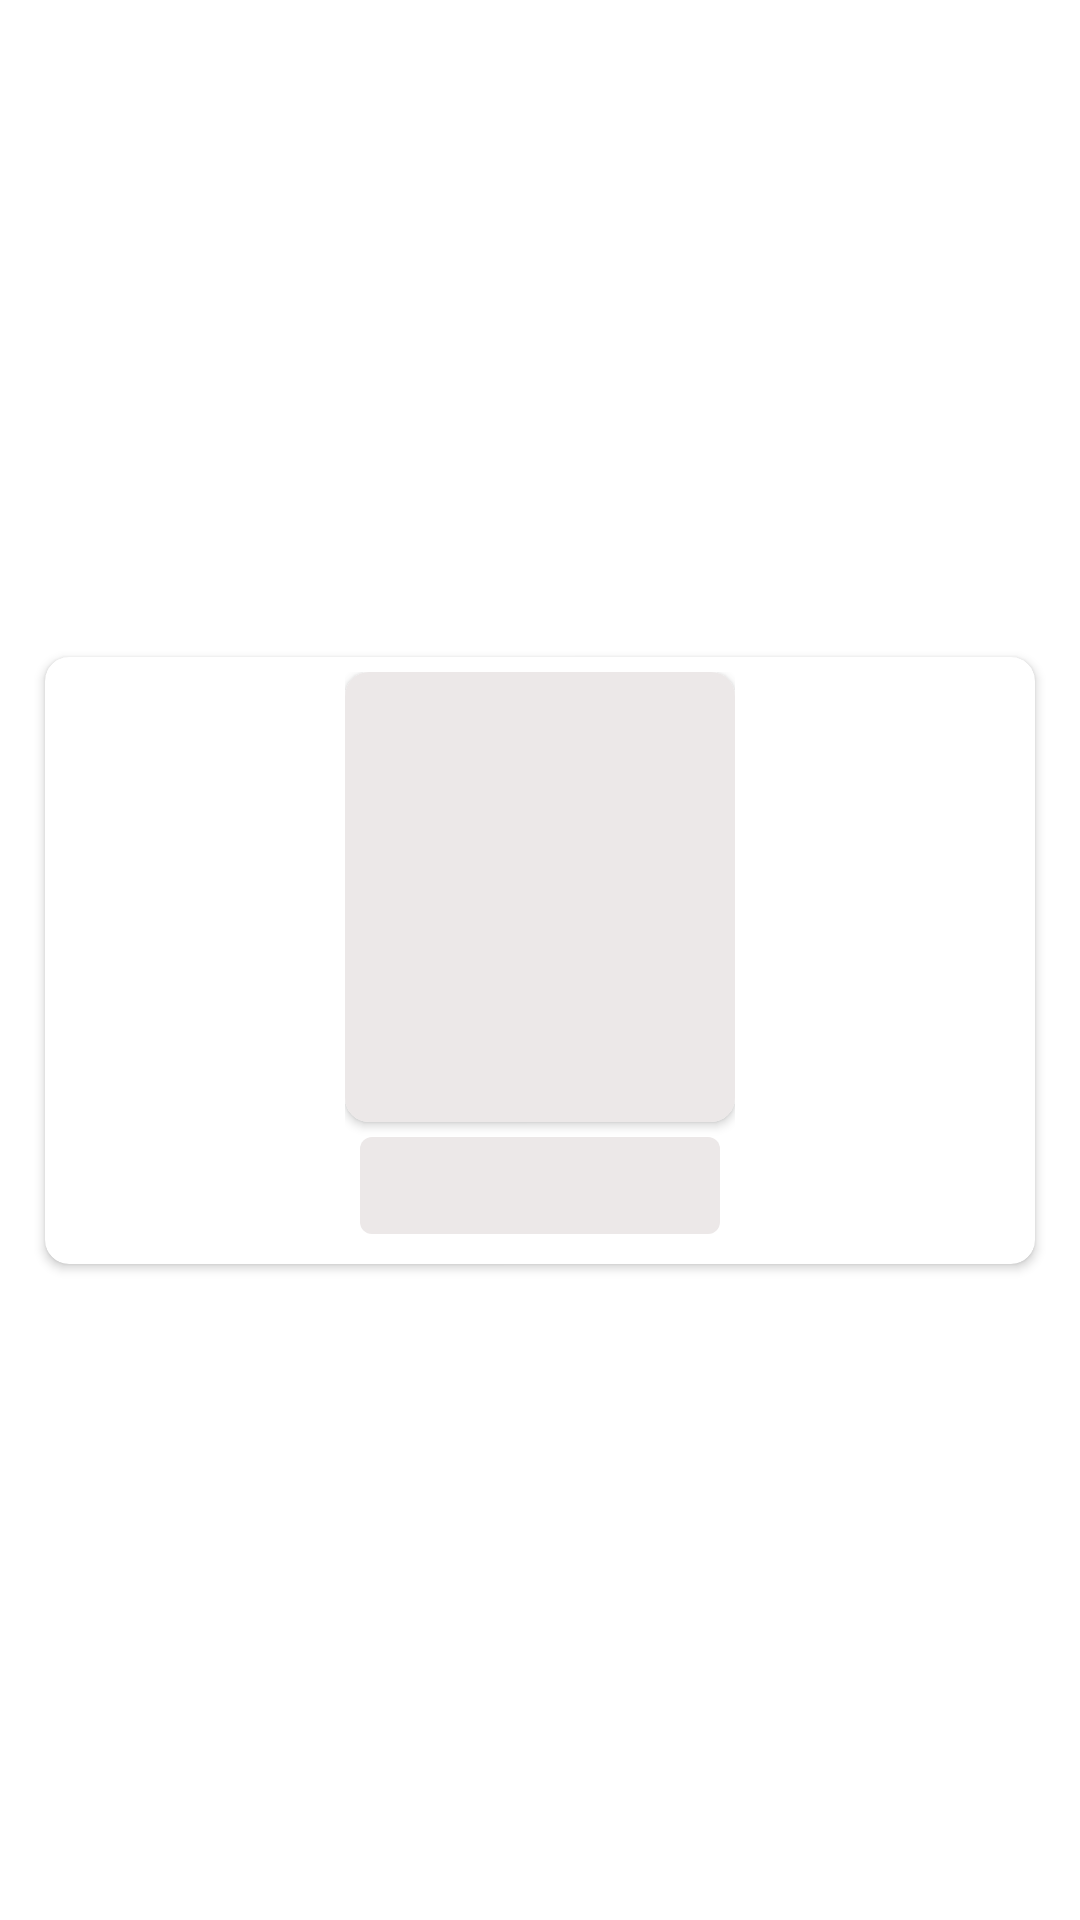

The Android layout XML behind this screen, and the referenced resources:
<!-- AndroidManifest.xml: application theme Theme.ChiangMai -->
<!-- res/layout/placeholder_otop.xml -->
<?xml version="1.0" encoding="utf-8"?>
<androidx.constraintlayout.widget.ConstraintLayout xmlns:android="http://schemas.android.com/apk/res/android"
    xmlns:app="http://schemas.android.com/apk/res-auto"
    android:layout_width="match_parent"
    android:layout_height="wrap_content"
    xmlns:tools="http://schemas.android.com/tools">

    <androidx.cardview.widget.CardView
        android:id="@+id/item_otop_cardView_Shimmer"
        android:layout_width="match_parent"
        android:layout_height="wrap_content"
        android:background="@drawable/shimmer_bg"
        app:cardCornerRadius="8dp"
        app:layout_constraintBottom_toBottomOf="parent"
        app:layout_constraintEnd_toEndOf="parent"
        app:layout_constraintStart_toStartOf="parent"
        app:layout_constraintTop_toTopOf="parent"
        android:layout_margin="15dp">

        <LinearLayout
            android:layout_width="wrap_content"
            android:layout_height="wrap_content"
            android:layout_gravity="center_horizontal"
            android:layout_margin="5dp"
            android:orientation="vertical">

            <androidx.cardview.widget.CardView
                android:layout_width="wrap_content"
                android:layout_height="wrap_content"
                android:layout_gravity="center_horizontal"
                app:cardCornerRadius="8dp">

                <ImageView
                    android:id="@+id/imgOTOPItemShimmer"
                    android:layout_width="130dp"
                    android:layout_height="150dp"
                    android:scaleType="center"
                    android:background="@drawable/shimmer_bg"
                    android:contentDescription="@string/item_img" />
            </androidx.cardview.widget.CardView>

            <TextView
                android:id="@+id/tvOTOP_nameShimmer"
                android:layout_width="match_parent"
                android:layout_height="wrap_content"
                android:textAlignment="center"
                android:layout_gravity="center_horizontal"
                android:layout_margin="5dp"
                android:background="@drawable/shimmer_bg"
                android:textSize="24sp" />

        </LinearLayout>
    </androidx.cardview.widget.CardView>

</androidx.constraintlayout.widget.ConstraintLayout>
<!-- resources referenced by this layout -->
<resources>
  <!-- drawable shimmer_bg (drawable) -->
  <?xml version="1.0" encoding="utf-8"?>
  <shape android:shape="rectangle" xmlns:android="http://schemas.android.com/apk/res/android">
      <solid android:color="@color/colorShimmer"/>
      <corners
          android:topLeftRadius="4dp"
          android:topRightRadius="4dp"
          android:bottomLeftRadius="4dp"
          android:bottomRightRadius="4dp"/>
  </shape>
  <string name="item_img">item_img</string>
  <style name="Theme.ChiangMai" parent="Theme.MaterialComponents.Light.NoActionBar">
          
          <item name="colorPrimary">#066657</item>
          <item name="colorPrimaryVariant">#066657</item>
          <item name="colorOnPrimary">@color/white</item>
          
          <item name="colorSecondary">@color/teal_200</item>
          <item name="colorSecondaryVariant">@color/teal_700</item>
          <item name="colorOnSecondary">@color/black</item>
          
          <item name="android:statusBarColor" tools:targetApi="l">?attr/colorPrimaryVariant</item>
          
      </style>
  <color name="colorShimmer">#ECE8E8</color>
  <color name="white">#FFFFFFFF</color>
  <color name="teal_200">#FF03DAC5</color>
  <color name="teal_700">#FF018786</color>
  <color name="black">#FF000000</color>
</resources>
